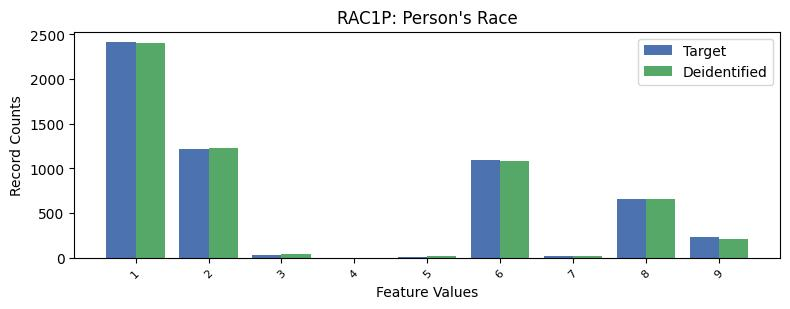

The data file committed next to this chart (first rows):
, RAC1P, count_target, count_deidentified
0, 1, 2411, 2404
1, 2, 1214, 1232
2, 6, 1090, 1080
3, 8, 660.0, 656
4, 9, 231.0, 214
5, 3, 34.0, 37
6, 7, 13.0, 23
7, 5, 10.0, 16
8, 4, 0.0, 1
